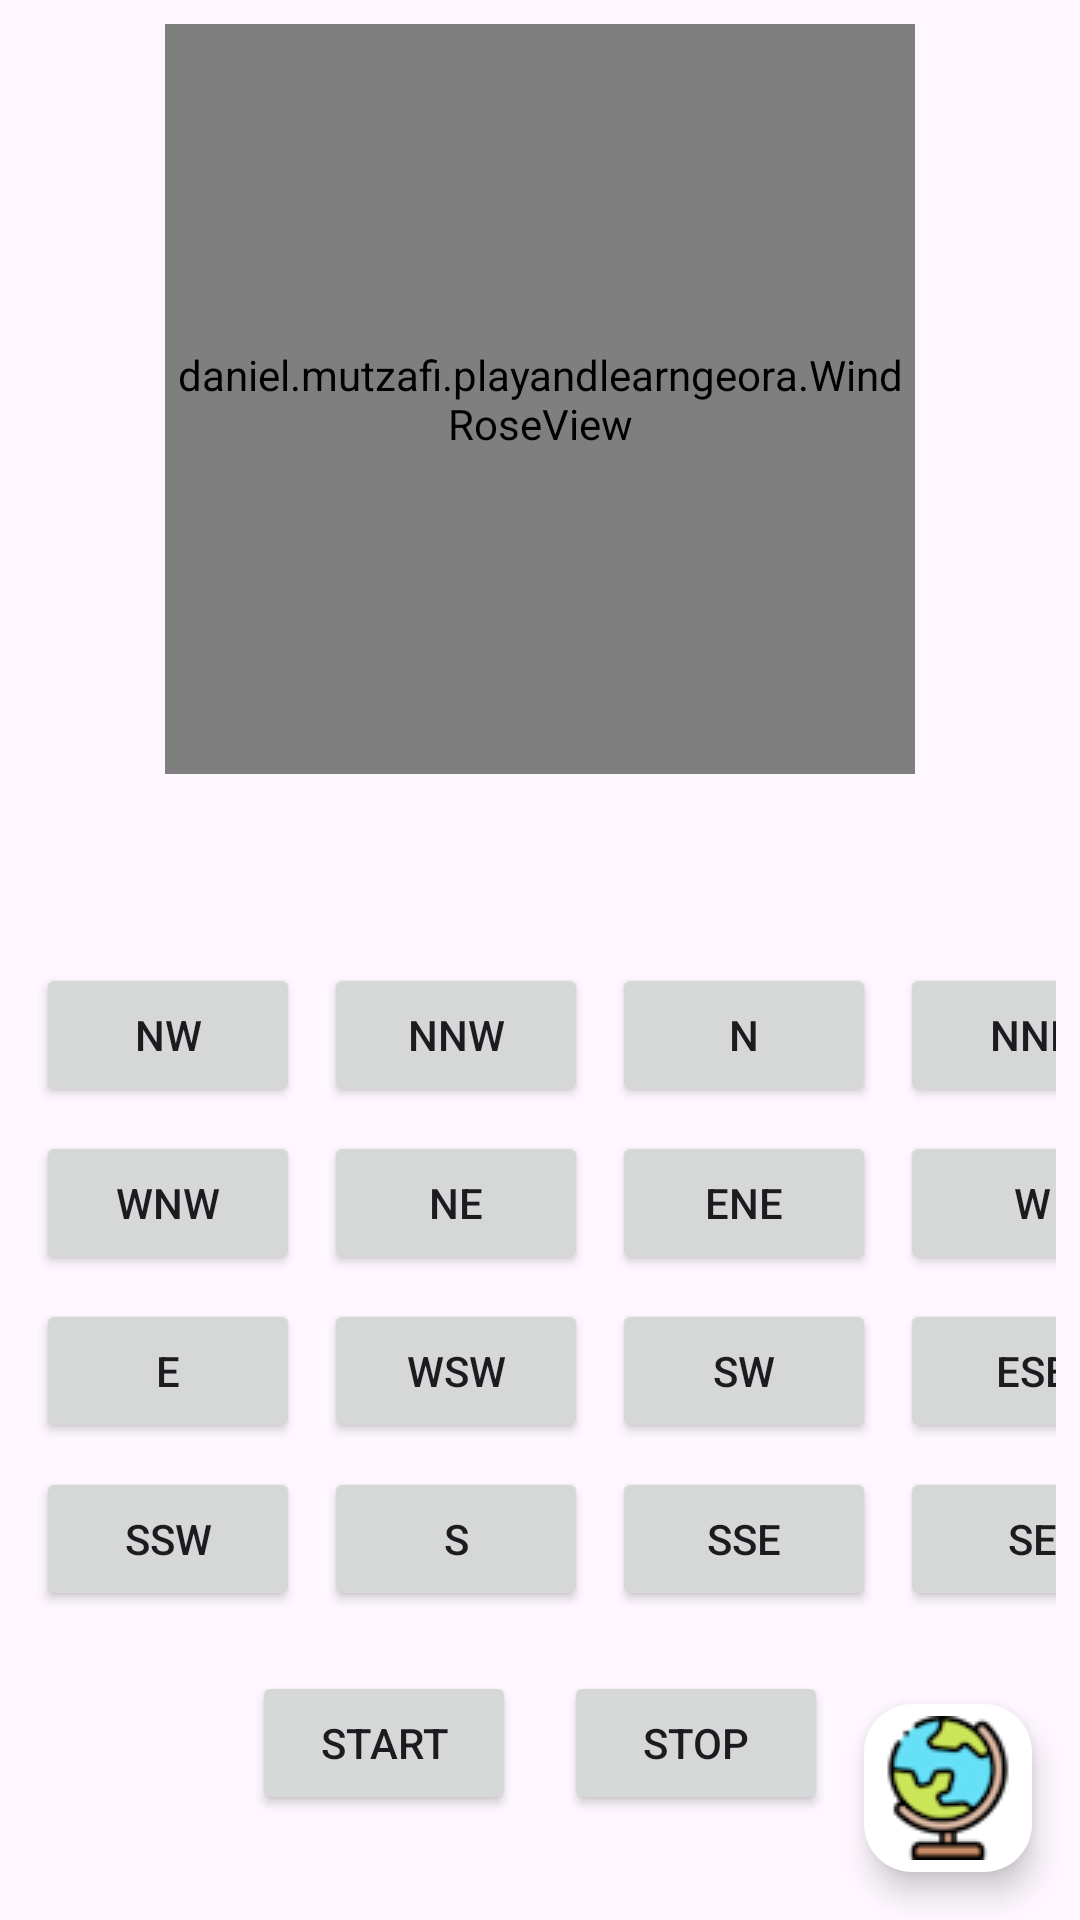

Write the Android layout XML for this screen, with the resource values it uses.
<!-- AndroidManifest.xml: application theme Theme.PlayAndLearnGeora -->
<!-- res/layout/activity_wind_rose.xml -->
<?xml version="1.0" encoding="utf-8"?>
<androidx.coordinatorlayout.widget.CoordinatorLayout xmlns:android="http://schemas.android.com/apk/res/android"
    xmlns:app="http://schemas.android.com/apk/res-auto"
    android:layout_width="match_parent"
    android:layout_height="match_parent">

    <LinearLayout
        android:layout_width="match_parent"
        android:layout_height="match_parent"
        android:orientation="vertical"
        android:gravity="center_horizontal"
        android:padding="8dp">

        
        <daniel.mutzafi.playandlearngeora.WindRoseView
            android:id="@+id/wind_rose_view"
            android:layout_width="250dp"
            android:layout_height="250dp"
            android:layout_marginBottom="16dp"/>

        
        <TextView
            android:id="@+id/tv_result"
            android:layout_width="wrap_content"
            android:layout_height="wrap_content"
            android:textSize="20sp"
            android:textStyle="bold"
            android:layout_marginBottom="16dp"/>

        
        <GridLayout
            android:layout_width="wrap_content"
            android:layout_height="wrap_content"
            android:columnCount="4"
            android:rowCount="4"
            android:useDefaultMargins="true"
            android:alignmentMode="alignBounds">

            
            <Button android:id="@+id/btn_nw" android:text="NW" />
            <Button android:id="@+id/btn_nnw" android:text="NNW" />
            <Button android:id="@+id/btn_n" android:text="N" />
            <Button android:id="@+id/btn_nne" android:text="NNE" />

            
            <Button android:id="@+id/btn_wnw" android:text="WNW" />
            <Button android:id="@+id/btn_ne" android:text="NE" />
            <Button android:id="@+id/btn_ene" android:text="ENE" />
            <Button android:id="@+id/btn_w" android:text="W" />

            
            <Button android:id="@+id/btn_e" android:text="E" />
            <Button android:id="@+id/btn_wsw" android:text="WSW" />
            <Button android:id="@+id/btn_sw" android:text="SW" />
            <Button android:id="@+id/btn_ese" android:text="ESE" />

            
            <Button android:id="@+id/btn_ssw" android:text="SSW" />
            <Button android:id="@+id/btn_s" android:text="S" />
            <Button android:id="@+id/btn_sse" android:text="SSE" />
            <Button android:id="@+id/btn_se" android:text="SE" />

        </GridLayout>

        
        <LinearLayout
            android:layout_width="match_parent"
            android:layout_height="wrap_content"
            android:orientation="horizontal"
            android:gravity="center"
            android:layout_marginTop="16dp">

            <Button
                android:id="@+id/btn_start"
                android:layout_width="wrap_content"
                android:layout_height="wrap_content"
                android:text="@string/start"
                android:layout_marginEnd="16dp"/>

            <Button
                android:id="@+id/btn_stop"
                android:layout_width="wrap_content"
                android:layout_height="wrap_content"
                android:text="@string/stop"/>

        </LinearLayout>

    </LinearLayout>

    <com.google.android.material.floatingactionbutton.FloatingActionButton
        android:id="@+id/fab_menu"
        android:layout_width="wrap_content"
        android:layout_height="wrap_content"
        android:layout_gravity="bottom|end"
        android:layout_margin="16dp"
        android:src="@drawable/globus"
        android:scaleType="centerInside"
        app:backgroundTint="@android:color/white"
        app:tint="@null"
        app:maxImageSize="48dp"
        app:fabSize="normal" />

</androidx.coordinatorlayout.widget.CoordinatorLayout>
<!-- resources referenced by this layout -->
<resources>
  <!-- drawable globus: png bitmap (drawable, 4131 bytes) -->
  <string name="start">Start</string>
  <string name="stop">Stop</string>
  <style name="Theme.PlayAndLearnGeora" parent="Base.Theme.PlayAndLearnGeora" />
  <style name="Base.Theme.PlayAndLearnGeora" parent="Theme.Material3.DayNight.NoActionBar">
          
          
      </style>
</resources>
